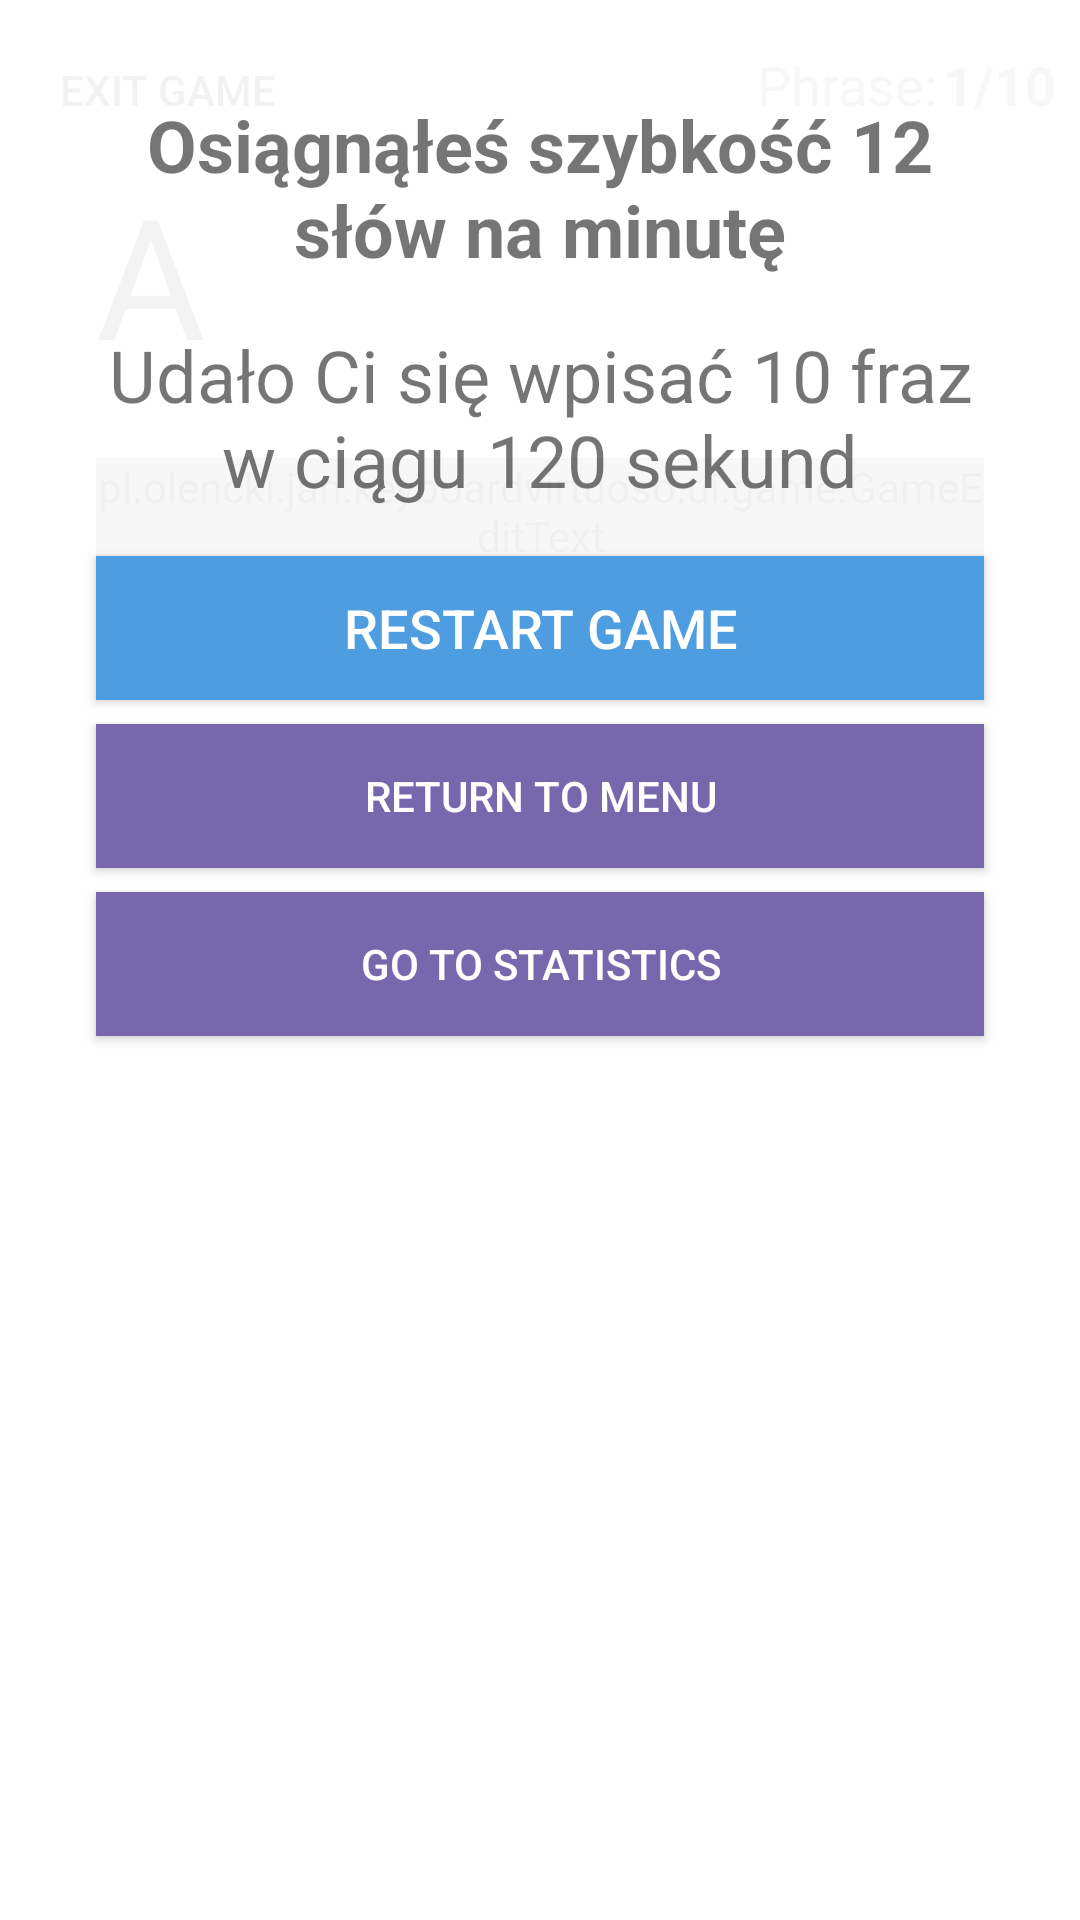

Layout XML and referenced resources for this Android screen:
<!-- AndroidManifest.xml: application theme AppTheme -->
<!-- res/layout/activity_char_game.xml -->
<?xml version="1.0" encoding="utf-8"?>
<FrameLayout xmlns:android="http://schemas.android.com/apk/res/android"
    xmlns:app="http://schemas.android.com/apk/res-auto"
    android:layout_width="match_parent"
    android:layout_height="match_parent">

    <include
        android:id="@+id/screen_game"
        layout="@layout/content_char_game"
        android:layout_width="match_parent"
        android:layout_height="match_parent"
        app:layout_constraintBottom_toBottomOf="parent"
        app:layout_constraintEnd_toEndOf="parent"
        app:layout_constraintStart_toStartOf="parent"
        app:layout_constraintTop_toTopOf="parent" />

    <include
        android:id="@+id/screen_game_initial"
        layout="@layout/content_game_initial"
        android:layout_width="match_parent"
        android:layout_height="match_parent"
        android:visibility="gone"
        app:layout_constraintBottom_toBottomOf="parent"
        app:layout_constraintEnd_toEndOf="parent"
        app:layout_constraintStart_toStartOf="parent"
        app:layout_constraintTop_toTopOf="parent" />

    <include
        android:id="@+id/screen_game_summary"
        layout="@layout/content_game_summary"
        android:layout_width="match_parent"
        android:layout_height="match_parent"
        app:layout_constraintBottom_toBottomOf="parent"
        app:layout_constraintEnd_toEndOf="parent"
        app:layout_constraintStart_toStartOf="parent"
        app:layout_constraintTop_toTopOf="parent" />

</FrameLayout>
<!-- res/layout/content_char_game.xml (included above) -->
<?xml version="1.0" encoding="utf-8"?>
<android.support.constraint.ConstraintLayout
    xmlns:android="http://schemas.android.com/apk/res/android"
    xmlns:app="http://schemas.android.com/apk/res-auto"
    xmlns:tools="http://schemas.android.com/tools"
    android:layout_width="match_parent"
    android:layout_height="match_parent">

    <include
        android:id="@+id/include"
        layout="@layout/content_game"
        android:layout_width="0dp"
        android:layout_height="wrap_content"
        app:layout_constraintEnd_toEndOf="parent"
        app:layout_constraintStart_toStartOf="parent"
        app:layout_constraintTop_toTopOf="parent" />

    <TextView
        android:id="@+id/text_game_challenge"
        android:layout_width="0dp"
        android:layout_height="wrap_content"
        android:layout_marginStart="@dimen/margin_content_left"
        android:layout_marginEnd="@dimen/margin_content_right"
        android:textAlignment="center"
        android:textColor="@color/color_text_challenge_default"
        android:textSize="56sp"
        app:layout_constraintEnd_toEndOf="parent"
        app:layout_constraintHorizontal_bias="0.39"
        app:layout_constraintStart_toStartOf="parent"
        app:layout_constraintTop_toBottomOf="@+id/include"
        tools:text="A" />

    <view
        android:id="@+id/edit_text_game_input"
        class="pl.olencki.jan.keyboardvirtuoso.ui.game.GameEditText"
        android:layout_width="0dp"
        android:layout_height="wrap_content"
        android:layout_marginStart="@dimen/margin_content_left"
        android:layout_marginTop="24dp"
        android:layout_marginEnd="@dimen/margin_content_right"
        android:singleLine="true"
        android:textAlignment="center"
        android:textSize="30sp"
        app:layout_constraintEnd_toEndOf="parent"
        app:layout_constraintStart_toStartOf="parent"
        app:layout_constraintTop_toBottomOf="@+id/text_game_challenge" />

    <EditText
        android:id="@+id/edit_text_game_hiddden"
        android:layout_width="0dp"
        android:layout_height="0dp"
        android:alpha="0"
        android:ems="10"
        android:inputType="text"
        app:layout_constraintBottom_toBottomOf="parent"
        app:layout_constraintEnd_toEndOf="parent" />

</android.support.constraint.ConstraintLayout>
<!-- res/layout/content_game_initial.xml (included above) -->
<?xml version="1.0" encoding="utf-8"?>
<android.support.constraint.ConstraintLayout xmlns:android="http://schemas.android.com/apk/res/android"
    xmlns:app="http://schemas.android.com/apk/res-auto"
    xmlns:tools="http://schemas.android.com/tools"
    android:id="@+id/content_game_initial"
    android:layout_width="match_parent"
    android:layout_height="match_parent"
    android:background="@color/modal_background"
    android:clickable="true"
    android:focusable="true"
    android:visibility="visible"
    app:layout_constraintBottom_toBottomOf="parent"
    app:layout_constraintEnd_toEndOf="parent"
    app:layout_constraintStart_toStartOf="parent"
    app:layout_constraintTop_toTopOf="parent">

    <TextView
        android:id="@+id/text_game_initial"
        android:layout_width="0dp"
        android:layout_height="wrap_content"
        android:layout_marginStart="@dimen/margin_content_left"
        android:layout_marginTop="@dimen/margin_extrasmall"
        android:layout_marginEnd="@dimen/margin_content_right"
        android:layout_marginBottom="@dimen/margin_extrasmall"
        android:textAlignment="center"
        android:textSize="@dimen/text_size_large"
        app:layout_constraintBottom_toTopOf="@+id/btn_game_start"
        app:layout_constraintEnd_toEndOf="parent"
        app:layout_constraintHorizontal_bias="0.6"
        app:layout_constraintStart_toStartOf="parent"
        app:layout_constraintTop_toTopOf="parent"
        tools:text="W trakcie trwania gry będziesz miał za zadanie wpisać 30 fraz." />

    <Button
        android:id="@+id/btn_game_start"
        style="@style/Widget.AppCompat.Button.Colored"
        android:layout_width="0dp"
        android:layout_height="wrap_content"
        android:layout_marginStart="@dimen/margin_content_left"
        android:layout_marginEnd="@dimen/margin_content_right"
        android:background="@color/colorAccent"
        android:text="@string/btn_phrases_mode_start_normal"
        android:textSize="24sp"
        app:layout_constraintBottom_toBottomOf="parent"
        app:layout_constraintEnd_toEndOf="parent"
        app:layout_constraintStart_toStartOf="parent"
        app:layout_constraintTop_toTopOf="parent" />

</android.support.constraint.ConstraintLayout>
<!-- res/layout/content_game_summary.xml (included above) -->
<?xml version="1.0" encoding="utf-8"?>
<android.support.constraint.ConstraintLayout xmlns:android="http://schemas.android.com/apk/res/android"
    xmlns:app="http://schemas.android.com/apk/res-auto"
    xmlns:tools="http://schemas.android.com/tools"
    android:id="@+id/content_game_summary"
    android:layout_width="match_parent"
    android:layout_height="match_parent"
    android:background="@color/modal_background"
    android:clickable="true"
    android:focusable="true"
    android:longClickable="true"
    android:visibility="visible"
    app:layout_constraintBottom_toBottomOf="parent"
    app:layout_constraintEnd_toEndOf="parent"
    app:layout_constraintHorizontal_bias="0.0"
    app:layout_constraintStart_toStartOf="parent"
    app:layout_constraintTop_toTopOf="parent"
    app:layout_constraintVertical_bias="0.0">

    <Button
        android:id="@+id/btn_game_start_again"
        style="@style/AppTheme.Button.Primary"
        android:layout_width="0dp"
        android:layout_height="wrap_content"
        android:layout_marginStart="@dimen/margin_content_left"
        android:layout_marginTop="@dimen/margin_small"
        android:layout_marginEnd="@dimen/margin_content_right"
        android:text="@string/btn_restart_game"
        app:layout_constraintEnd_toEndOf="parent"
        app:layout_constraintStart_toStartOf="parent"
        app:layout_constraintTop_toBottomOf="@+id/text_game_summary" />

    <Button
        android:id="@+id/btn_game_return_to_menu"
        style="@style/AppTheme.Button.Secondary"
        android:layout_width="0dp"
        android:layout_height="wrap_content"
        android:layout_marginStart="@dimen/margin_content_left"
        android:layout_marginTop="@dimen/margin_extrasmall"
        android:layout_marginEnd="@dimen/margin_content_right"
        android:text="@string/btn_return_to_menu"
        app:layout_constraintEnd_toEndOf="parent"
        app:layout_constraintStart_toStartOf="parent"
        app:layout_constraintTop_toBottomOf="@+id/btn_game_start_again" />

    <Button
        android:id="@+id/btn_game_statistics"
        style="@style/AppTheme.Button.Secondary"
        android:layout_width="0dp"
        android:layout_height="wrap_content"
        android:layout_marginStart="@dimen/margin_content_left"
        android:layout_marginTop="@dimen/margin_extrasmall"
        android:layout_marginEnd="@dimen/margin_content_right"
        android:text="@string/btn_go_to_statistics"
        app:layout_constraintEnd_toEndOf="parent"
        app:layout_constraintStart_toStartOf="parent"
        app:layout_constraintTop_toBottomOf="@+id/btn_game_return_to_menu" />

    <TextView
        android:id="@+id/text_game_summary_top"
        android:layout_width="0dp"
        android:layout_height="wrap_content"
        android:layout_marginStart="@dimen/margin_content_left"
        android:layout_marginTop="@dimen/margin_medium"
        android:layout_marginEnd="@dimen/margin_content_right"
        android:gravity="center"
        android:textAllCaps="false"
        android:textSize="@dimen/text_size_large"
        android:textStyle="bold"
        app:layout_constraintEnd_toEndOf="parent"
        app:layout_constraintStart_toStartOf="parent"
        app:layout_constraintTop_toTopOf="parent"
        tools:text="Osiągnąłeś szybkość 12 słów na minutę" />

    <TextView
        android:id="@+id/text_game_summary"
        android:layout_width="0dp"
        android:layout_height="wrap_content"
        android:layout_marginStart="@dimen/margin_content_left"
        android:layout_marginTop="@dimen/margin_small"
        android:layout_marginEnd="@dimen/margin_content_right"
        android:gravity="center"
        android:textSize="@dimen/text_size_large"
        app:layout_constraintEnd_toEndOf="parent"
        app:layout_constraintStart_toStartOf="parent"
        app:layout_constraintTop_toBottomOf="@+id/text_game_summary_top"
        tools:text="Udało Ci się wpisać 10 fraz w ciągu 120 sekund" />

</android.support.constraint.ConstraintLayout>
<!-- res/layout/content_game.xml (included above) -->
<?xml version="1.0" encoding="utf-8"?>
<android.support.constraint.ConstraintLayout xmlns:android="http://schemas.android.com/apk/res/android"
    xmlns:app="http://schemas.android.com/apk/res-auto"
    xmlns:tools="http://schemas.android.com/tools"
    android:id="@+id/content_game"
    android:layout_width="match_parent"
    android:layout_height="match_parent"
    tools:context=".PhrasesModeActivity">

    <TextView
        android:id="@+id/text_game_challenges_desc"
        android:layout_width="wrap_content"
        android:layout_height="wrap_content"
        android:layout_marginTop="@dimen/margin_small"
        android:layout_marginEnd="2dp"
        android:textSize="18sp"
        app:layout_constraintEnd_toStartOf="@+id/text_game_challenges_count"
        app:layout_constraintTop_toTopOf="parent"
        tools:text="@string/text_phrases_count_desc" />

    <TextView
        android:id="@+id/text_game_challenges_count"
        android:layout_width="wrap_content"
        android:layout_height="wrap_content"
        android:layout_marginTop="@dimen/margin_small"
        android:layout_marginEnd="@dimen/margin_extrasmall"
        android:textSize="18sp"
        android:textStyle="bold"
        app:layout_constraintEnd_toEndOf="parent"
        app:layout_constraintTop_toTopOf="parent"
        tools:text="1/10" />

    <Button
        android:id="@+id/btn_game_exit"
        style="@style/Widget.AppCompat.Button.Borderless"
        android:layout_width="wrap_content"
        android:layout_height="wrap_content"
        android:layout_marginStart="@dimen/margin_extrasmall"
        android:layout_marginTop="6dp"
        android:lineSpacingExtra="8sp"
        android:text="@string/btn_exit_game"
        app:layout_constraintStart_toStartOf="parent"
        app:layout_constraintTop_toTopOf="parent" />

</android.support.constraint.ConstraintLayout>
<!-- resources referenced by this layout -->
<resources>
  <color name="color_text_challenge_default">@color/color_default</color>
  <color name="modal_background">#f0ffffff</color>
  <dimen name="margin_content_left">32dp</dimen>
  <dimen name="margin_content_right">32dp</dimen>
  <dimen name="margin_extrasmall">8dp</dimen>
  <dimen name="margin_medium">32dp</dimen>
  <dimen name="margin_small">16dp</dimen>
  <dimen name="text_size_large">24sp</dimen>
  <string name="btn_exit_game">Exit game</string>
  <string name="btn_go_to_statistics">Go to statistics</string>
  <string name="btn_phrases_mode_start_normal">Start</string>
  <string name="btn_restart_game">Restart game</string>
  <string name="btn_return_to_menu">Return to menu</string>
  <string name="text_phrases_count_desc">Phrase:</string>
  <style name="AppTheme.Button.Primary" parent="Widget.AppCompat.Button.Colored">
          <item name="android:background">@color/color_primary</item>
          <item name="android:textSize">@dimen/text_size_btn_medium</item>
      </style>
  <style name="AppTheme.Button.Secondary" parent="Widget.AppCompat.Button.Colored">
          <item name="android:background">@color/color_secondary</item>
          <item name="android:textSize">@dimen/text_size_btn_small</item>
      </style>
  <style name="AppTheme" parent="Theme.AppCompat.Light.NoActionBar">
          <item name="colorPrimary">@color/color_primary</item>
          <item name="colorPrimaryDark">@color/color_primary_dark</item>
          <item name="colorError">@color/color_danger</item>
          <item name="colorAccent">@color/color_accent</item>
      </style>
  <color name="color_default">#333333</color>
  <color name="color_primary">#4D9DE0</color>
  <dimen name="text_size_btn_medium">18sp</dimen>
  <color name="color_secondary">#7768AE</color>
  <dimen name="text_size_btn_small">14sp</dimen>
  <color name="color_primary_dark">#4188C1</color>
  <color name="color_danger">#E15554</color>
  <color name="color_accent">#E1BC29</color>
  <!-- not gathered from this repository: default colours our renderer supplied (Android Studio template values) -->
  <color name="colorAccent">#FF03DAC5</color>
</resources>
